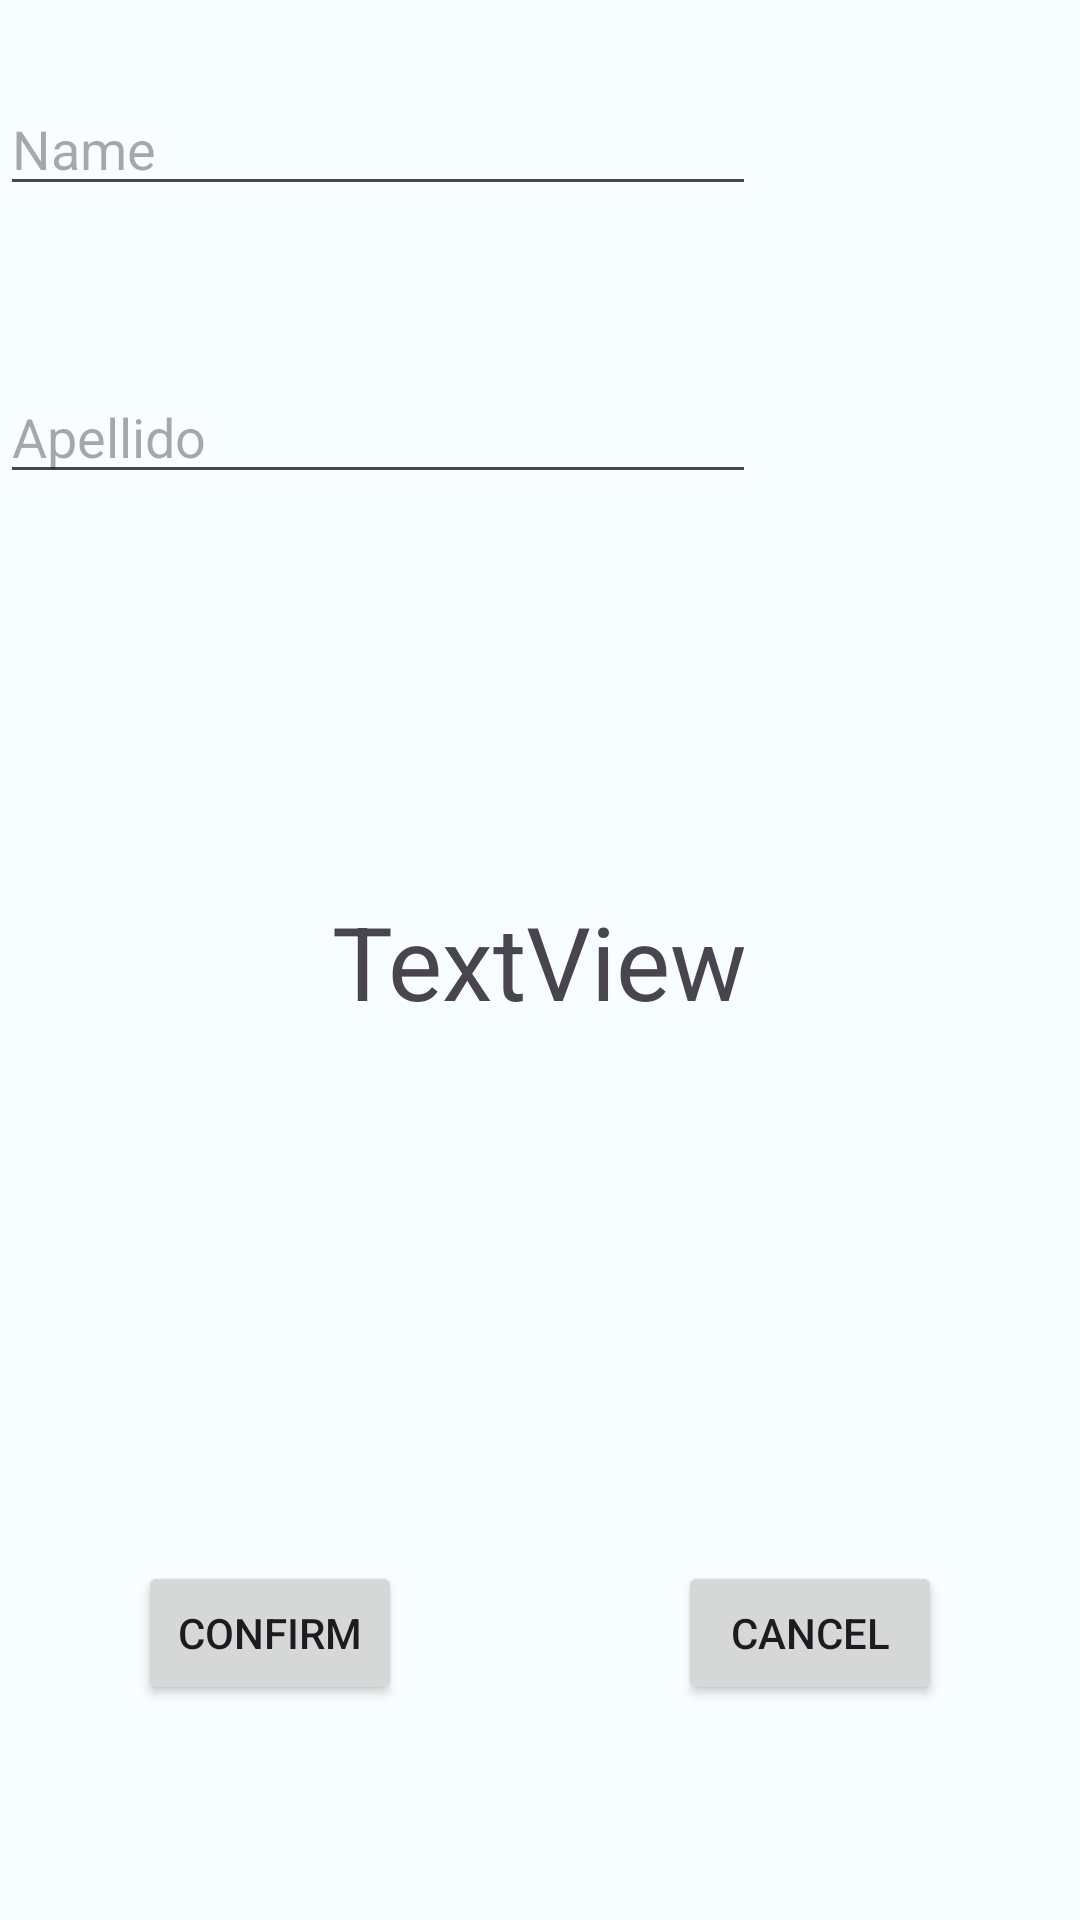

This screen was rendered from an Android layout file. Write that file and the resources it references.
<!-- AndroidManifest.xml: application theme Wacamole -->
<!-- res/layout/activity_update.xml -->
<?xml version="1.0" encoding="utf-8"?>
<androidx.constraintlayout.widget.ConstraintLayout xmlns:android="http://schemas.android.com/apk/res/android"
    xmlns:app="http://schemas.android.com/apk/res-auto"
    xmlns:tools="http://schemas.android.com/tools"
    android:layout_width="match_parent"
    android:layout_height="match_parent"
    tools:context=".Update">

    <androidx.constraintlayout.widget.Guideline
        android:id="@+id/guideline15"
        android:layout_width="wrap_content"
        android:layout_height="wrap_content"
        android:orientation="horizontal"
        app:layout_constraintGuide_percent="0.15" />

    <androidx.constraintlayout.widget.Guideline
        android:id="@+id/guideline16"
        android:layout_width="wrap_content"
        android:layout_height="wrap_content"
        android:orientation="horizontal"
        app:layout_constraintGuide_percent="0.3" />

    <androidx.constraintlayout.widget.Guideline
        android:id="@+id/guideline17"
        android:layout_width="wrap_content"
        android:layout_height="wrap_content"
        android:orientation="vertical"
        app:layout_constraintGuide_percent="0.7" />

    <androidx.constraintlayout.widget.Guideline
        android:id="@+id/guideline18"
        android:layout_width="wrap_content"
        android:layout_height="wrap_content"
        android:orientation="vertical"
        app:layout_constraintGuide_percent="0.5" />

    <Button
        android:id="@+id/UpdateButton"
        android:layout_width="wrap_content"
        android:layout_height="wrap_content"
        android:text="Confirm"
        app:layout_constraintBottom_toBottomOf="parent"
        app:layout_constraintEnd_toStartOf="@+id/guideline14"
        app:layout_constraintStart_toStartOf="parent"
        app:layout_constraintTop_toTopOf="@+id/guideline13"
        app:layout_constraintVertical_bias="0.502" />

    <androidx.constraintlayout.widget.Guideline
        android:id="@+id/guideline13"
        android:layout_width="wrap_content"
        android:layout_height="wrap_content"
        android:orientation="horizontal"
        app:layout_constraintGuide_percent="0.7004104" />

    <androidx.constraintlayout.widget.Guideline
        android:id="@+id/guideline14"
        android:layout_width="wrap_content"
        android:layout_height="wrap_content"
        android:orientation="vertical"
        app:layout_constraintGuide_percent="0.5" />

    <Button
        android:id="@+id/CancelButton"
        android:layout_width="wrap_content"
        android:layout_height="wrap_content"
        android:text="Cancel"
        app:layout_constraintBottom_toBottomOf="parent"
        app:layout_constraintEnd_toEndOf="parent"
        app:layout_constraintStart_toStartOf="@+id/guideline14"
        app:layout_constraintTop_toTopOf="@+id/guideline13" />

    <EditText
        android:id="@+id/nameUpdate"
        android:layout_width="0dp"
        android:layout_height="wrap_content"
        android:ems="10"
        android:hint="Name"
        android:inputType="text"
        app:layout_constraintBottom_toTopOf="@+id/guideline15"
        app:layout_constraintEnd_toStartOf="@+id/guideline17"
        app:layout_constraintStart_toStartOf="parent"
        app:layout_constraintTop_toTopOf="parent" />

    <EditText
        android:id="@+id/surnameUpdate"
        android:layout_width="0dp"
        android:layout_height="wrap_content"
        android:ems="10"
        android:hint="Apellido"
        android:inputType="text"
        app:layout_constraintBottom_toTopOf="@+id/guideline16"
        app:layout_constraintEnd_toStartOf="@+id/guideline17"
        app:layout_constraintStart_toStartOf="parent"
        app:layout_constraintTop_toTopOf="@+id/guideline15" />

    <TextView
        android:id="@+id/IdOculto"
        android:layout_width="wrap_content"
        android:layout_height="wrap_content"
        android:text="TextView"
        android:textSize="34sp"
        android:visibility="visible"
        app:layout_constraintBottom_toTopOf="@+id/guideline13"
        app:layout_constraintEnd_toEndOf="parent"
        app:layout_constraintStart_toStartOf="parent"
        app:layout_constraintTop_toTopOf="@+id/guideline16" />

</androidx.constraintlayout.widget.ConstraintLayout>
<!-- resources referenced by this layout -->
<resources>
  <style name="Wacamole" parent="Theme.Material3.Light.NoActionBar">
          <item name="colorPrimary">@color/md_theme_light_primary</item>
          <item name="colorOnPrimary">@color/md_theme_light_onPrimary</item>
          <item name="colorPrimaryContainer">@color/md_theme_light_primaryContainer</item>
          <item name="colorOnPrimaryContainer">@color/md_theme_light_onPrimaryContainer</item>
          <item name="colorSecondary">@color/md_theme_light_secondary</item>
          <item name="colorOnSecondary">@color/md_theme_light_onSecondary</item>
          <item name="colorSecondaryContainer">@color/md_theme_light_secondaryContainer</item>
          <item name="colorOnSecondaryContainer">@color/md_theme_light_onSecondaryContainer</item>
          <item name="colorTertiary">@color/md_theme_light_tertiary</item>
          <item name="colorOnTertiary">@color/md_theme_light_onTertiary</item>
          <item name="colorTertiaryContainer">@color/md_theme_light_tertiaryContainer</item>
          <item name="colorOnTertiaryContainer">@color/md_theme_light_onTertiaryContainer</item>
          <item name="colorError">@color/md_theme_light_error</item>
          <item name="colorErrorContainer">@color/md_theme_light_errorContainer</item>
          <item name="colorOnError">@color/md_theme_light_onError</item>
          <item name="colorOnErrorContainer">@color/md_theme_light_onErrorContainer</item>
          <item name="android:colorBackground">@color/md_theme_light_background</item>
          <item name="colorOnBackground">@color/md_theme_light_onBackground</item>
          <item name="colorSurface">@color/md_theme_light_surface</item>
          <item name="colorOnSurface">@color/md_theme_light_onSurface</item>
          <item name="colorSurfaceVariant">@color/md_theme_light_surfaceVariant</item>
          <item name="colorOnSurfaceVariant">@color/md_theme_light_onSurfaceVariant</item>
          <item name="colorOutline">@color/md_theme_light_outline</item>
          <item name="colorOnSurfaceInverse">@color/md_theme_light_inverseOnSurface</item>
          <item name="colorSurfaceInverse">@color/md_theme_light_inverseSurface</item>
          <item name="colorPrimaryInverse">@color/md_theme_light_inversePrimary</item>
      </style>
  <color name="md_theme_light_primary">#0C6E0B</color>
  <color name="md_theme_light_onPrimary">#FFFFFF</color>
  <color name="md_theme_light_primaryContainer">#9BF988</color>
  <color name="md_theme_light_onPrimaryContainer">#002200</color>
  <color name="md_theme_light_secondary">#236C2D</color>
  <color name="md_theme_light_onSecondary">#FFFFFF</color>
  <color name="md_theme_light_secondaryContainer">#A8F5A6</color>
  <color name="md_theme_light_onSecondaryContainer">#002105</color>
  <color name="md_theme_light_tertiary">#1F6D00</color>
  <color name="md_theme_light_onTertiary">#FFFFFF</color>
  <color name="md_theme_light_tertiaryContainer">#95FB6F</color>
  <color name="md_theme_light_onTertiaryContainer">#052100</color>
  <color name="md_theme_light_error">#BA1A1A</color>
  <color name="md_theme_light_errorContainer">#FFDAD6</color>
  <color name="md_theme_light_onError">#FFFFFF</color>
  <color name="md_theme_light_onErrorContainer">#410002</color>
  <color name="md_theme_light_background">#F8FDFF</color>
  <color name="md_theme_light_onBackground">#001F25</color>
  <color name="md_theme_light_surface">#F8FDFF</color>
  <color name="md_theme_light_onSurface">#001F25</color>
  <color name="md_theme_light_surfaceVariant">#DFE4D8</color>
  <color name="md_theme_light_onSurfaceVariant">#43483F</color>
  <color name="md_theme_light_outline">#73796E</color>
  <color name="md_theme_light_inverseOnSurface">#D6F6FF</color>
  <color name="md_theme_light_inverseSurface">#00363F</color>
  <color name="md_theme_light_inversePrimary">#80DC6F</color>
</resources>
